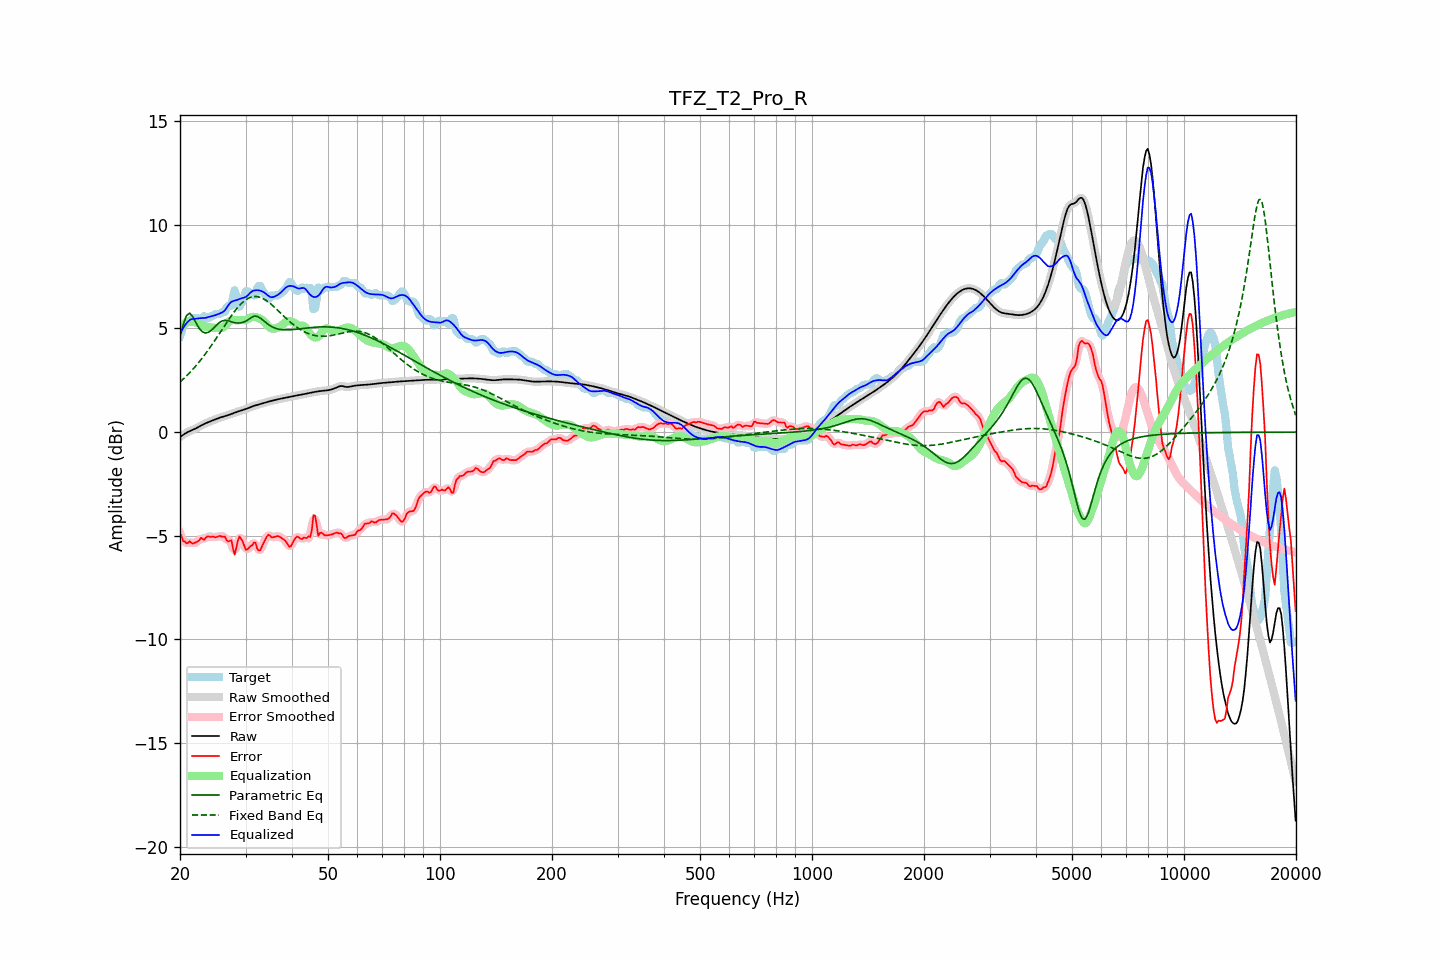

Data behind this chart, as committed beside it:
frequency, raw, error, smoothed, error_smoothed, equalization, parametric_eq, fixed_band_eq, equalized_raw, equalized_smoothed, target
20.00, -0.24, -4.86, -0.24, -4.85, 4.96, 4.61, 2.42, 4.72, 4.72, 4.63
20.20, -0.18, -5.03, -0.18, -5.06, 5.06, 4.90, 2.49, 4.88, 4.88, 4.85
20.40, -0.13, -5.26, -0.13, -5.22, 5.15, 5.19, 2.56, 5.02, 5.02, 5.13
20.61, -0.08, -5.28, -0.08, -5.31, 5.22, 5.40, 2.63, 5.14, 5.14, 5.20
20.81, -0.03, -5.37, -0.03, -5.34, 5.28, 5.62, 2.71, 5.25, 5.25, 5.34
21.02, 0.01, -5.35, 0.01, -5.32, 5.32, 5.68, 2.79, 5.33, 5.33, 5.35
21.23, 0.05, -5.26, 0.05, -5.33, 5.35, 5.74, 2.86, 5.40, 5.40, 5.31
21.44, 0.08, -5.34, 0.08, -5.33, 5.37, 5.66, 2.95, 5.45, 5.45, 5.42
21.66, 0.12, -5.38, 0.12, -5.34, 5.34, 5.57, 3.03, 5.46, 5.46, 5.50
21.87, 0.15, -5.35, 0.15, -5.35, 5.31, 5.42, 3.12, 5.46, 5.46, 5.50
22.09, 0.19, -5.31, 0.19, -5.32, 5.29, 5.27, 3.21, 5.47, 5.47, 5.50
22.31, 0.23, -5.27, 0.23, -5.25, 5.26, 5.13, 3.30, 5.48, 5.48, 5.50
22.54, 0.27, -5.21, 0.27, -5.19, 5.22, 5.00, 3.39, 5.49, 5.49, 5.48
22.76, 0.31, -5.10, 0.31, -5.16, 5.19, 4.91, 3.49, 5.50, 5.50, 5.41
22.99, 0.35, -5.14, 0.35, -5.14, 5.15, 4.83, 3.59, 5.50, 5.50, 5.49
23.22, 0.39, -5.20, 0.39, -5.12, 5.11, 4.80, 3.69, 5.51, 5.50, 5.59
23.45, 0.43, -5.08, 0.43, -5.10, 5.09, 4.78, 3.80, 5.52, 5.51, 5.51
23.69, 0.46, -5.03, 0.46, -5.06, 5.07, 4.80, 3.90, 5.53, 5.53, 5.50
23.92, 0.49, -5.03, 0.49, -5.03, 5.06, 4.83, 4.01, 5.56, 5.56, 5.53
24.16, 0.53, -5.06, 0.53, -5.04, 5.05, 4.89, 4.12, 5.58, 5.58, 5.59
24.40, 0.56, -5.04, 0.56, -5.05, 5.04, 4.95, 4.23, 5.60, 5.60, 5.60
24.65, 0.59, -5.05, 0.59, -5.06, 5.03, 5.03, 4.35, 5.62, 5.62, 5.63
24.89, 0.62, -5.08, 0.62, -5.05, 5.02, 5.11, 4.46, 5.64, 5.64, 5.69
25.14, 0.65, -5.05, 0.65, -5.04, 5.02, 5.18, 4.58, 5.67, 5.67, 5.70
25.39, 0.68, -5.02, 0.68, -5.03, 5.03, 5.26, 4.69, 5.71, 5.71, 5.70
25.65, 0.70, -5.00, 0.70, -5.02, 5.03, 5.31, 4.81, 5.74, 5.74, 5.71
25.91, 0.73, -5.04, 0.73, -5.01, 5.04, 5.36, 4.93, 5.76, 5.76, 5.77
26.16, 0.75, -5.04, 0.75, -5.04, 5.06, 5.38, 5.05, 5.81, 5.81, 5.80
26.43, 0.77, -5.04, 0.77, -5.11, 5.11, 5.39, 5.17, 5.89, 5.89, 5.81
26.69, 0.80, -5.22, 0.80, -5.18, 5.20, 5.38, 5.28, 6.00, 6.00, 6.01
26.96, 0.82, -5.27, 0.82, -5.20, 5.30, 5.37, 5.40, 6.12, 6.12, 6.10
27.23, 0.85, -5.25, 0.85, -5.25, 5.37, 5.34, 5.51, 6.22, 6.22, 6.10
27.50, 0.88, -5.22, 0.88, -5.41, 5.41, 5.32, 5.62, 6.28, 6.28, 6.10
27.77, 0.91, -5.63, 0.91, -5.60, 5.41, 5.30, 5.73, 6.32, 6.32, 6.54
28.05, 0.94, -5.90, 0.94, -5.69, 5.40, 5.28, 5.83, 6.34, 6.34, 6.84
28.33, 0.97, -5.60, 0.97, -5.58, 5.40, 5.27, 5.93, 6.36, 6.36, 6.56
28.62, 0.99, -5.23, 0.99, -5.32, 5.40, 5.26, 6.02, 6.39, 6.39, 6.23
28.90, 1.02, -5.03, 1.02, -5.11, 5.40, 5.27, 6.11, 6.42, 6.42, 6.05
29.19, 1.04, -5.15, 1.04, -5.12, 5.41, 5.27, 6.19, 6.45, 6.45, 6.19
29.48, 1.06, -5.27, 1.06, -5.29, 5.41, 5.30, 6.26, 6.47, 6.47, 6.34
29.78, 1.09, -5.49, 1.09, -5.49, 5.40, 5.32, 6.33, 6.49, 6.49, 6.57
30.08, 1.12, -5.68, 1.12, -5.61, 5.41, 5.36, 6.38, 6.53, 6.53, 6.80
30.38, 1.15, -5.65, 1.15, -5.64, 5.44, 5.40, 6.44, 6.59, 6.59, 6.80
30.68, 1.18, -5.57, 1.18, -5.60, 5.49, 5.46, 6.47, 6.67, 6.67, 6.75
30.99, 1.21, -5.48, 1.21, -5.50, 5.53, 5.51, 6.51, 6.75, 6.75, 6.70
31.30, 1.24, -5.45, 1.24, -5.39, 5.56, 5.55, 6.53, 6.80, 6.80, 6.70
31.61, 1.27, -5.32, 1.27, -5.37, 5.56, 5.59, 6.54, 6.83, 6.83, 6.59
31.93, 1.29, -5.33, 1.29, -5.44, 5.55, 5.59, 6.54, 6.84, 6.84, 6.62
32.24, 1.31, -5.63, 1.31, -5.56, 5.53, 5.59, 6.54, 6.85, 6.85, 6.94
32.57, 1.33, -5.71, 1.33, -5.67, 5.50, 5.55, 6.52, 6.84, 6.84, 7.05
32.89, 1.36, -5.69, 1.36, -5.67, 5.46, 5.50, 6.50, 6.82, 6.82, 7.05
33.22, 1.38, -5.51, 1.38, -5.53, 5.41, 5.44, 6.47, 6.79, 6.79, 6.89
33.55, 1.40, -5.35, 1.40, -5.36, 5.35, 5.37, 6.43, 6.75, 6.75, 6.75
33.89, 1.43, -5.19, 1.43, -5.18, 5.28, 5.31, 6.38, 6.70, 6.70, 6.62
34.23, 1.45, -5.04, 1.45, -5.05, 5.19, 5.24, 6.33, 6.64, 6.64, 6.49
34.57, 1.47, -4.95, 1.47, -4.99, 5.10, 5.19, 6.27, 6.57, 6.57, 6.42
34.92, 1.49, -4.99, 1.49, -5.00, 5.03, 5.14, 6.21, 6.53, 6.53, 6.48
35.27, 1.51, -5.08, 1.51, -5.04, 5.00, 5.09, 6.15, 6.51, 6.51, 6.60
35.62, 1.53, -5.07, 1.53, -5.07, 4.99, 5.05, 6.08, 6.52, 6.52, 6.60
35.97, 1.55, -5.05, 1.55, -5.05, 5.00, 5.02, 6.01, 6.55, 6.55, 6.60
... 635 more rows
